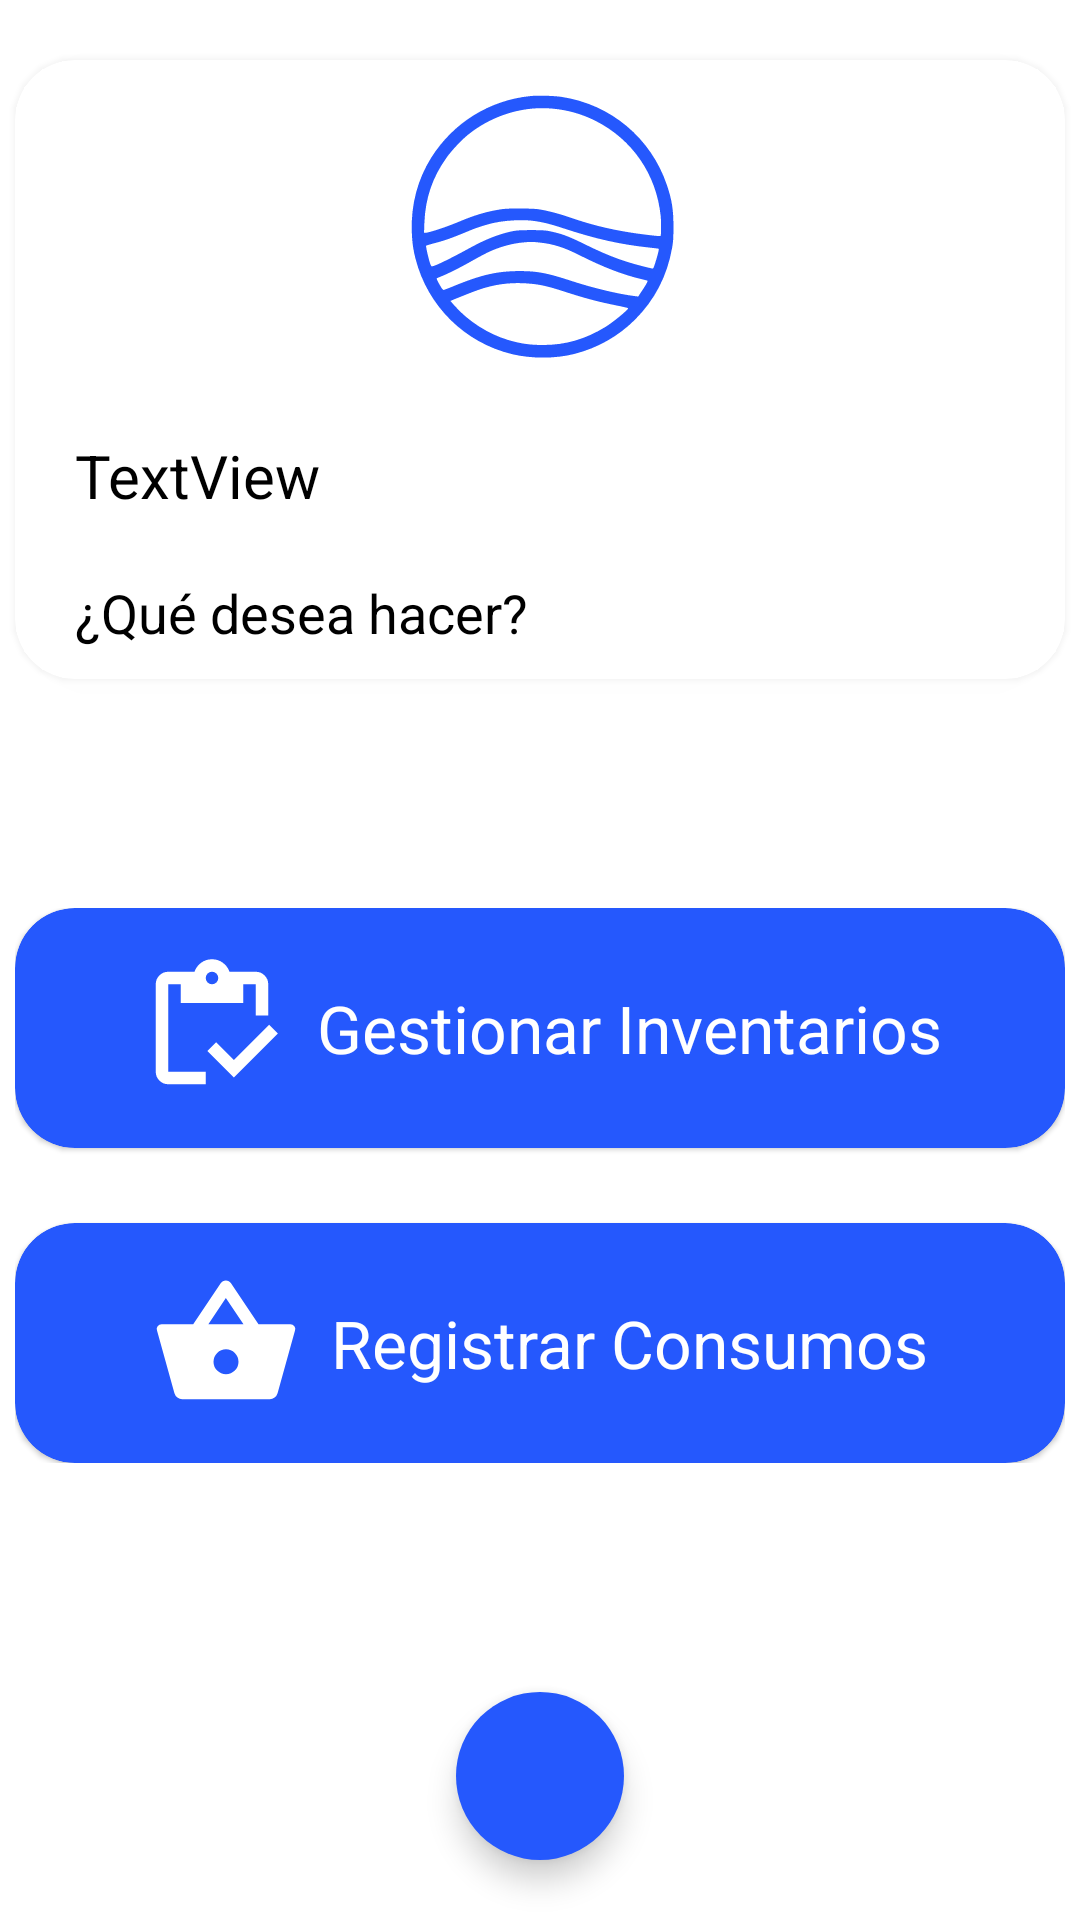

Reconstruct the res/layout file that produces this screen, plus the resources it refers to.
<!-- AndroidManifest.xml: application theme Theme.MiniBar -->
<!-- res/layout/activity_menu_empleado.xml -->
<?xml version="1.0" encoding="utf-8"?>
<androidx.constraintlayout.widget.ConstraintLayout xmlns:android="http://schemas.android.com/apk/res/android"
    xmlns:app="http://schemas.android.com/apk/res-auto"
    xmlns:tools="http://schemas.android.com/tools"
    android:id="@+id/constraintME"
    android:layout_width="match_parent"
    android:layout_height="match_parent"
    tools:context="com.purosurf.minibar.Vista.Empleado.MenuEmpleado">
    <com.google.android.material.card.MaterialCardView
        android:id="@+id/cvMetaME"
        android:layout_width="350dp"
        android:layout_height="wrap_content"
        android:layout_gravity="center"
        app:cardCornerRadius="20dp"
        android:layout_marginTop="20dp"
        app:cardElevation="5dp"
        app:layout_constraintTop_toTopOf="parent"
        app:layout_constraintEnd_toEndOf="parent"
        app:layout_constraintStart_toStartOf="parent"

        >

        <LinearLayout
            android:layout_width="match_parent"
            android:layout_height="wrap_content"
            android:orientation="vertical">

            <ImageView
                android:layout_width="100dp"
                android:layout_height="100dp"
                android:layout_gravity="center"
                android:layout_marginTop="5dp"
                app:srcCompat="@drawable/ic_logo1"
                app:tint="@color/azulOscuro" />

            <TextView
                android:id="@+id/tvBienvenidoME"
                android:layout_width="match_parent"
                android:layout_height="wrap_content"
                android:layout_marginStart="20dp"
                android:layout_marginTop="20dp"
                android:layout_marginEnd="20dp"
                android:text="TextView"
                android:textColor="@color/black"
                android:textSize="20sp" />

            <TextView
                android:layout_width="wrap_content"
                android:layout_height="wrap_content"
                android:layout_marginStart="20dp"
                android:layout_marginTop="20dp"
                android:layout_marginEnd="20dp"
                android:layout_marginBottom="10dp"
                android:text="¿Qué desea hacer?"
                android:textColor="@color/black"
                android:textSize="18sp" />
        </LinearLayout>

    </com.google.android.material.card.MaterialCardView>

    <LinearLayout
        android:layout_width="wrap_content"
        android:layout_height="wrap_content"
        android:orientation="vertical"
        app:layout_constraintTop_toBottomOf="@+id/cvMetaME"
        app:layout_constraintEnd_toEndOf="parent"
        app:layout_constraintStart_toStartOf="parent"
        app:layout_constraintBottom_toTopOf="@id/fabCerrarSesionSG"
        >

        <com.google.android.material.card.MaterialCardView
            android:id="@+id/cvGestionarInventariosME"
            android:layout_width="350dp"
            android:layout_height="80dp"
            android:layout_gravity="center"
            android:animateLayoutChanges="true"
            android:backgroundTint="@color/azulOscuro"
            app:cardCornerRadius="20dp"
            app:cardElevation="1dp"
            app:contentPadding="5dp"
            app:rippleColor="@color/azulPalido">

            <LinearLayout
                android:layout_width="match_parent"
                android:layout_height="match_parent"
                android:gravity="center_horizontal|center_vertical"
                android:orientation="horizontal">

                <ImageView
                    android:layout_width="50dp"
                    android:layout_height="50dp"
                    android:layout_marginRight="10dp"
                    app:srcCompat="@drawable/ic_icono_gestionar_inventarioo"
                    app:tint="@color/white" />

                <TextView
                    android:layout_width="wrap_content"
                    android:layout_height="wrap_content"
                    android:text="Gestionar Inventarios"
                    android:textColor="@color/white"
                    android:textSize="22sp" />
            </LinearLayout>

        </com.google.android.material.card.MaterialCardView>

        <com.google.android.material.card.MaterialCardView
            android:id="@+id/cvRegistrarConsumosME"
            android:layout_width="350dp"
            android:layout_height="80dp"
            android:layout_gravity="center"
            android:layout_marginTop="25dp"
            android:animateLayoutChanges="true"
            android:backgroundTint="@color/azulOscuro"
            app:cardCornerRadius="20dp"
            app:cardElevation="1dp"
            app:contentPadding="5dp"
            app:rippleColor="@color/azulPalido">

            <LinearLayout
                android:layout_width="match_parent"
                android:layout_height="match_parent"
                android:gravity="center_horizontal|center_vertical"
                android:orientation="horizontal">

                <ImageView
                    android:layout_width="50dp"
                    android:layout_height="50dp"
                    android:layout_marginRight="10dp"
                    app:srcCompat="@drawable/ic_icono_registrar_consumo"
                    app:tint="@color/white" />

                <TextView
                    android:layout_width="wrap_content"
                    android:layout_height="wrap_content"
                    android:text="Registrar Consumos"
                    android:textColor="@color/white"
                    android:textSize="22sp" />
            </LinearLayout>

        </com.google.android.material.card.MaterialCardView>

    </LinearLayout>

    <com.google.android.material.floatingactionbutton.FloatingActionButton
        android:id="@+id/fabCerrarSesionSG"
        style="@style/Widget.Material3.FloatingActionButton.Surface"
        android:layout_width="wrap_content"
        android:layout_height="wrap_content"
        android:layout_marginBottom="20dp"
        android:backgroundTint="@color/azulOscuro"
        app:rippleColor="@color/azulClaro"
        app:fabSize="normal"
        app:layout_constraintBottom_toBottomOf="parent"
        app:layout_constraintEnd_toEndOf="parent"
        app:layout_constraintStart_toStartOf="parent"
        app:srcCompat="@drawable/ic_icono_cerrarr_sesion"
        app:tint="@color/white"
        />


</androidx.constraintlayout.widget.ConstraintLayout>
<!-- resources referenced by this layout -->
<resources>
  <color name="azulClaro">#56BBF1</color>
  <color name="azulOscuro">#2558FD</color>
  <color name="azulPalido">#D6E5FA</color>
  <color name="black">#FF000000</color>
  <color name="white">#FFFFFFFF</color>
  <!-- drawable ic_icono_gestionar_inventarioo (drawable-v24) -->
  <vector xmlns:android="http://schemas.android.com/apk/res/android"
      android:width="24dp"
      android:height="24dp"
      android:viewportWidth="24"
      android:viewportHeight="24">
    <path
        android:fillColor="#FF000000"
        android:pathData="M12,5Q12.425,5 12.713,4.712Q13,4.425 13,4Q13,3.575 12.713,3.287Q12.425,3 12,3Q11.575,3 11.288,3.287Q11,3.575 11,4Q11,4.425 11.288,4.712Q11.575,5 12,5ZM11,21H5Q4.175,21 3.587,20.413Q3,19.825 3,19V5Q3,4.175 3.587,3.587Q4.175,3 5,3H9.2Q9.5,2.125 10.262,1.562Q11.025,1 12,1Q12.975,1 13.738,1.562Q14.5,2.125 14.8,3H19Q19.825,3 20.413,3.587Q21,4.175 21,5V10H19V5Q19,5 19,5Q19,5 19,5H17V8H7V5H5Q5,5 5,5Q5,5 5,5V19Q5,19 5,19Q5,19 5,19H11ZM15.5,19.925 L11.25,15.675 12.65,14.275 15.5,17.125 21.15,11.475 22.55,12.875Z"/>
  </vector>
  <!-- drawable ic_icono_registrar_consumo (drawable-v24) -->
  <vector xmlns:android="http://schemas.android.com/apk/res/android"
      android:width="24dp"
      android:height="24dp"
      android:viewportWidth="24"
      android:viewportHeight="24">
    <path
        android:fillColor="#FF000000"
        android:pathData="M5,21Q4.575,21 4.225,20.738Q3.875,20.475 3.75,20.05L0.95,9.95Q0.825,9.6 1.062,9.3Q1.3,9 1.7,9H6.75L11.15,2.45Q11.275,2.25 11.5,2.125Q11.725,2 11.975,2Q12.225,2 12.45,2.125Q12.675,2.25 12.8,2.45L17.2,9H22.3Q22.7,9 22.938,9.3Q23.175,9.6 23.05,9.95L20.25,20.05Q20.125,20.475 19.775,20.738Q19.425,21 19,21ZM9.175,9H14.8L11.975,4.8ZM12,17Q12.825,17 13.413,16.413Q14,15.825 14,15Q14,14.175 13.413,13.587Q12.825,13 12,13Q11.175,13 10.588,13.587Q10,14.175 10,15Q10,15.825 10.588,16.413Q11.175,17 12,17Z"/>
  </vector>
  <!-- drawable ic_logo1: vector/xml drawable (drawable-v24, 2374 chars, omitted) -->
  <style name="Theme.MiniBar" parent="Theme.MaterialComponents.Light.NoActionBar">
          
          
          
          
          
          
          
          <item name="android:statusBarColor" tools:targetApi="l">@color/azulClaro</item>
      </style>
</resources>
